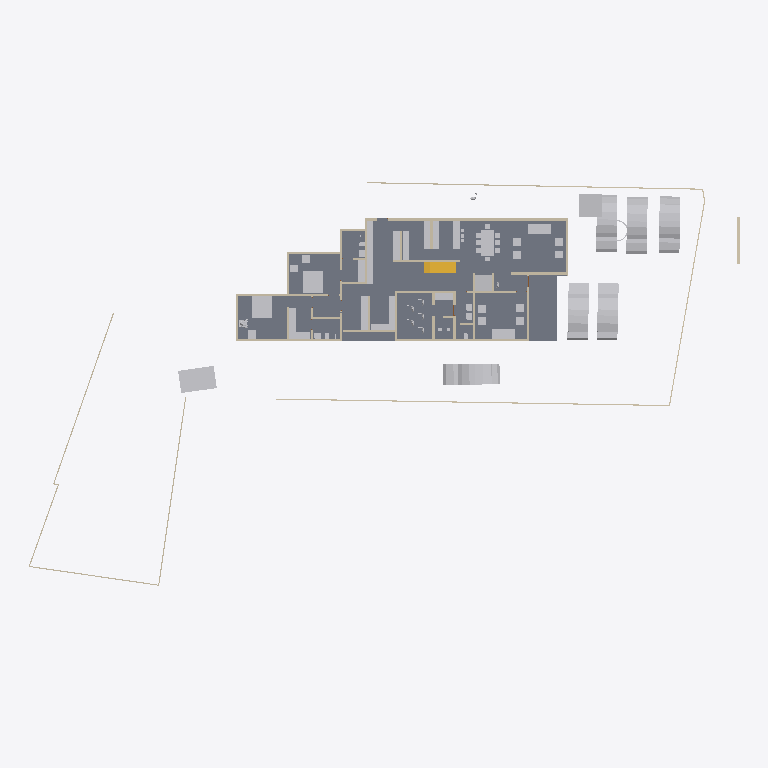
Plan cut of the same IFC building model at storey 'GF' (level 0.45 m, cut at 1.85 m), seen from above with north up, elements coloured by IFC class: 44 walls (beige), 43 other elements (light grey), 1 slab (grey), 1 stair flight (yellow). Cut surfaces are drawn darker.
Extent 65.2 m × 37.0 m × 8.3 m (x, y, z). Storeys (3): Road Level at 0.00 m; FF at 0.00 m; GF at 0.45 m. Elements (181): 80 IfcWall, 49 IfcFurniture, 15 IfcSanitaryTerminal, 13 IfcDoor, 11 IfcBuildingElementProxy, 6 IfcVehicle, 3 IfcSlab, 2 IfcStairFlight, 1 IfcGeographicElement, 1 IfcTransportElement.

HEADER;
FILE_DESCRIPTION(('ViewDefinition[DesignTransferView]'),'2;1');
FILE_NAME('Jailani.ifc','2025-11-11T17:10:29+05:30',(''),(''),'IfcOpenShell 0.8.3-post1','Bonsai 0.8.3-post1','Nobody');
FILE_SCHEMA(('IFC4X3'));
ENDSEC;
DATA;
#1=IFCPROJECT('1rEyq$MlvDVO9q4X_6O_vh',$,'My Project',$,$,$,$,(#14,#26),#9);
#31=IFCSITE('2ymv4STDrDCBgdvlSnG91s',$,'My Site',$,$,#54,$,$,$,$,$,$,$,$);
#37=IFCBUILDING('0WCwdFWaT3fvN6dYFJV0G3',$,'My Building',$,$,#60,$,$,$,$,$,$);
#43=IFCBUILDINGSTOREY('3glIUxBxj019WI9WL2_LBp',$,'Road Level',$,$,#66,$,$,$,$);
#2091=IFCBUILDINGSTOREY('0gksAyAJzF1eVdNHxF82jx',$,'GF',$,$,#2111,$,$,$,$);
#9684=IFCBUILDINGSTOREY('0GW8AoQ6z9OfFkHNDnUrmB',$,'FF',$,$,#9700,$,$,$,$);
#4726=IFCSLAB('2FiUBYKgX14Ok5pfpzPww9',$,'Slab',$,$,#5852,#4737,$,$);
#4000=IFCVEHICLE('3BS7Zjbsr73PtDcmQJl4eY',$,'Vehicle',$,$,#12544,#4013,$,$);
#4033=IFCVEHICLE('2cp3naSmrE5BcV6DgbdwjG',$,'Vehicle',$,$,#26374,#4046,$,$);
#7352=IFCVEHICLE('2aFKieQE9BoP8N4s6x7NP3',$,'Vehicle',$,$,#26379,#7365,$,$);
#2353=IFCVEHICLE('26Uv07$995M8Gk4Lx67srv',$,'Vehicle',$,$,#26369,#2366,$,$);
#2320=IFCVEHICLE('1m25npmMzADu4ik0KQauUp',$,'Vehicle',$,$,#26364,#2333,$,$);
#1815=IFCVEHICLE('3mV4HTd7L6rgcvXX4VuYsG',$,'Vehicle',$,$,#26359,#1825,$,$);
#4239=IFCBUILDINGELEMENTPROXY('3q7lNd2p17oe3AMat8N37d',$,'Toilet 2',$,$,#4433,#4249,$,.COMPLEX.);
#1959=IFCWALL('11ixbEL1z6OAfiUA_ztPVG',$,'Wall',$,$,#18694,#1970,$,$);
#6115=IFCFURNITURE('1Ow7mZlIzByeAl452SPrCl',$,'Furniture',$,$,#20982,#6124,$,$);
#4250=IFCBUILDINGELEMENTPROXY('3toYnKI0v7vRY5ZvUmLVDd',$,'Toilet1',$,$,#4438,#4260,$,.COMPLEX.);
#7794=IFCFURNITURE('15j9J8yEzDNPwqQB2w5U0R',$,'Furniture',$,$,#26221,#7803,$,$);
#7821=IFCFURNITURE('3H_3Dhy6HDRuCuyoaZOjI7',$,'Furniture',$,$,#26226,#7834,$,$);
#16667=IFCFURNITURE('0UFhA9TqH19hvR42ydHEum',$,'Furniture',$,$,#21466,#16678,$,$);
#16917=IFCSTAIRFLIGHT('2vz4h8POX6GPvf4dawSVq9',$,'StairFlight',$,$,#27238,#16926,$,14,13,0.160714285714286,0.150000005960464,.STRAIGHT.);
#23555=IFCTRANSPORTELEMENT('10_X8X5DHBYv3U3r1ASSTk',$,'TransportElement',$,$,#26301,#23564,$,$);
#1900=IFCWALL('07AM4njYTCPA7aGr0JIF5l',$,'Wall',$,$,#18946,#1911,$,$);
#3370=IFCWALL('0xoPJC_XvDxeOzIZpSQWPO',$,'Wall',$,$,#3432,#3381,$,$);
#18180=IFCFURNITURE('3fCBuG2tv7GhsgdgzbnzdH',$,'Furniture',$,$,#21310,#18191,$,$);
#6030=IFCFURNITURE('3gD11dh7T2SPAde6fVBVr4',$,'Furniture',$,$,#20937,#6043,$,$);
#5794=IFCFURNITURE('3$O2Gcc8v3rfCVBFLdnoHG',$,'Furniture',$,$,#23160,#5803,$,$);
#2407=IFCWALL('1wqYISk15EtxPgF1WYwVVh',$,'Wall',$,$,#2818,#2413,$,$);
#2632=IFCWALL('1hiIP0I5r0ZAybbUAFoviW',$,'Wall',$,$,#26737,#2638,$,$);
#18150=IFCFURNITURE('1EPqvLftHAvOxDzztt0qed',$,'Furniture',$,$,#21305,#18161,$,$);
#18246=IFCFURNITURE('3_VlQcKzH7Y8hI7ZvBJyB5',$,'Furniture',$,$,#23190,#18257,$,$);
#2532=IFCWALL('2uoMgyRXTBJAXpnQJxkX2y',$,'Wall',$,$,#26732,#2538,$,$);
#18026=IFCFURNITURE('1N44zCs$XC0OAL79Z8ncN4',$,'Furniture',$,$,#21027,#18037,$,$);
#3190=IFCWALL('193oymhqH3WPw9ieWVOFsJ',$,'Wall',$,$,#3592,#3201,$,$);
#3433=IFCWALL('2gqgdNokT89Rrmjq1x$gkt',$,'Wall',$,$,#3597,#3444,$,$);
#18216=IFCFURNITURE('0ujyPKdkz6DAxVcqhb7cRh',$,'Furniture',$,$,#23185,#18227,$,$);
#2457=IFCWALL('38EbZ7mAL5TfofCc1aVwCP',$,'Wall',$,$,#3690,#2463,$,$);
#16587=IFCFURNITURE('1TjZnqkLP0FfsPts0SLB8u',$,'Furniture',$,$,#21002,#16598,$,$);
#16612=IFCFURNITURE('2ogmSN8X93wvdR$omvKXXb',$,'Furniture',$,$,#21007,#16623,$,$);
#24556=IFCFURNITURE('1bwviZObn56PFqkOXcC80i',$,'Furniture',$,$,#24595,#24567,$,$);
#4324=IFCWALL('3gJXOYN4rCTehFrqIahuzv',$,'Wall',$,$,#25026,#4335,$,$);
#24783=IFCFURNITURE('1O2wqEFwT7N9iiQ2gpfwNV',$,'Furniture',$,$,#24822,#24794,$,$);
#20660=IFCFURNITURE('2Q4WqZLlHAZhvIgqTzrkTE',$,'Furniture',$,$,#24555,#20671,$,$);
#2607=IFCWALL('0hLi5deXP5Zfo$NOtNZznY',$,'Wall',$,$,#26742,#2613,$,$);
#7327=IFCWALL('1VtzA2s_LClRug3OlP8Np1',$,'Wall',$,$,#12559,#7338,$,$);
#4599=IFCWALL('2KWvRMMKTFyw1HRUtVm_Gi',$,'Wall',$,$,#21402,#4610,$,$);
#1845=IFCWALL('0Ccj9tOijEFOAbpvaTSZqK',$,'Wall',$,$,#18385,#1856,$,$);
#18051=IFCFURNITURE('2Nbt3sf_LF5RffUM40i9Ez',$,'Furniture',$,$,#18090,#18062,$,$);
#16944=IFCWALL('2ygGbliK1D0vPadB9pMj70',$,'Wall',$,$,#21131,#16955,$,$);
#17758=IFCWALL('0i7vO5N8HEiQkG9bHpdKgN',$,'Wall',$,$,#19674,#17769,$,$);
#4261=IFCWALL('2P2btUNmD4$AeKJvAbrxDF',$,'Wall',$,$,#18365,#4272,$,$);
#17291=IFCWALL('2Ud7NINH58uhxgireWG4hY',$,'Wall',$,$,#19656,#17302,$,$);
#20620=IFCFURNITURE('3A_a8wo9zBahOmXINL79yf',$,'Furniture',$,$,#21325,#20631,$,$);
#1220=IFCWALL('3KkvfcArz8VeHF4xGoxgBw',$,'Wall',$,$,#19015,#1228,$,$);
#20507=IFCWALL('3N6mJmx6vCGvpPvbf4tsBv',$,'Wall',$,$,#21320,#20518,$,$);
#8326=IFCWALL('3QFvIzYvz37QTvghvyjFx5',$,'Wall',$,$,#9074,#8337,$,$);
#20375=IFCWALL('2z8aGayRL65freAYCgZ34o',$,'Wall',$,$,#20474,#20386,$,$);
#7842=IFCWALL('2mUcR1cvbE9gBHqjOC5SKc',$,'Wall',$,$,#7923,#7853,$,$);
#7229=IFCWALL('0VXwuVfIX3AxZD5kkE8tT$',$,'Wall',$,$,#21173,#7240,$,$);
#1875=IFCWALL('008Ru8aL91NfVA4GfLNlud',$,'Wall',$,$,#20506,#1886,$,$);
#2582=IFCWALL('3AhfTEAr96zBOu2JT1DiVf',$,'Wall',$,$,#26752,#2588,$,$);
#4569=IFCWALL('3c7TTJ0pXFgxE8E$J0mypr',$,'Wall',$,$,#7188,#4580,$,$);
#11150=IFCWALL('1CKoPsobT4dQirkGpUnaB9',$,'Wall',$,$,#11306,#11161,$,$);
#11812=IFCWALL('2vYKWgYnf3AAZvsc_bF34J',$,'Wall',$,$,#20305,#11823,$,$);
#4808=IFCWALL('1Z_ltgn05BKO7I3aoagSPJ',$,'Wall',$,$,#18997,#4819,$,$);
#8484=IFCWALL('1pw_hQT9L5MP4_BQmH5BKI',$,'Wall',$,$,#20783,#8495,$,$);
#23440=IFCFURNITURE('21l3BBJpXBkvGssKZQ2oj6',$,'Furniture',$,$,#26271,#23868,$,$);
#16830=IFCWALL('2rIaByqmf2cB60p90hdY5F',$,'Wall',$,$,#17400,#16841,$,$);
#7662=IFCWALL('0qs$5sDxD6oxQ1AxGHqRzO',$,'Wall',$,$,#21315,#7673,$,$);
#7405=IFCWALL('08jibRuvzD8P8xgSykkvp0',$,'Wall',$,$,#24550,#7416,$,$);
#5936=IFCFURNITURE('1or9zLL254_wKY1HGIzcGw',$,'Furniture',$,$,#26251,#23780,$,$);
#5915=IFCFURNITURE('0b$x38wef6yw8qaTh6uwjG',$,'Furniture',$,$,#26246,#23802,$,$);
#5868=IFCFURNITURE('2twaoDL_TATg70B1ykHqHo',$,'Furniture',$,$,#26236,#23824,$,$);
#5983=IFCFURNITURE('2vZ5VtkXfBAPjGd$YPtvHY',$,'Furniture',$,$,#26261,#23846,$,$);
#23513=IFCFURNITURE('1jYJF2_Ar4PA$1ObAX4BjT',$,'Furniture',$,$,#26286,#23912,$,$);
#5816=IFCFURNITURE('1TP2jwvPz3N9eubg1GiWow',$,'Furniture',$,$,#26231,#23934,$,$);
#5962=IFCFURNITURE('2MS0etz098_v$FoR6_4mkZ',$,'Furniture',$,$,#26256,#23978,$,$);
#6009=IFCFURNITURE('0UkmDjdcj7HwifWsFE8IKa',$,'Furniture',$,$,#26266,#24000,$,$);
#8914=IFCWALL('1Sdsxvnin8QxIAQQ7RLntB',$,'Wall',$,$,#20342,#8925,$,$);
#20204=IFCWALL('0Lmm6eYPj12RbgXKY6EPyA',$,'Wall',$,$,#23205,#20215,$,$);
#11334=IFCWALL('3ahS2f9_P7BQ8uJsb_98rn',$,'Wall',$,$,#23121,#11345,$,$);
#23487=IFCFURNITURE('1i0CIYj793HOov7b6gJt6Y',$,'Furniture',$,$,#26281,#23890,$,$);
#5894=IFCFURNITURE('0c6LkkJ9j6hucZ6Ntdg6au',$,'Furniture',$,$,#26241,#23956,$,$);
#6663=IFCWALL('3CNdPA2aL1Me_d4dATwif6',$,'Wall',$,$,#24679,#6674,$,$);
#8514=IFCWALL('0eDXp1qynBRBa0$aXkdNBU',$,'Wall',$,$,#24661,#8525,$,$);
#17044=IFCWALL('28mJH_Qkz2cB_CJyuRWyOY',$,'Wall',$,$,#17073,#17055,$,$);
#9235=IFCWALL('3huuly5xf8dBsCb2$1PF_5',$,'Wall',$,$,#21149,#9246,$,$);
#16782=IFCSANITARYTERMINAL('0Z$a1qjRzCde4jjDPjMZll',$,'SanitaryTerminal',$,$,#23651,#16795,$,$);
#8824=IFCSANITARYTERMINAL('0ngCrSP_X0SBiiIcJZXNNb',$,'SanitaryTerminal',$,$,#25497,#8833,$,$);
#17159=IFCSANITARYTERMINAL('2O_O8GFRfALul361O1GWCl',$,'SanitaryTerminal',$,$,#21047,#17172,$,$);
#17185=IFCSANITARYTERMINAL('37P0S3YaH7Qhi7GPY$xf1I',$,'SanitaryTerminal',$,$,#21052,#17198,$,$);
#20104=IFCWALL('2mbp3mOlrDduWb$k8IMoka',$,'Wall',$,$,#20187,#20115,$,$);
#25089=IFCWALL('26gkHrvDT4Pw5$rxVy5N1l',$,'Wall',$,$,#26306,#25100,$,$);
#24052=IFCBUILDINGELEMENTPROXY('1YR9NhOif9$Ql1ewu816Zr',$,'BuildingElementProxy',$,$,#26206,#24074,$,$);
#8868=IFCWALL('1lYybgRfP3Lxn6LSpPB$Jl',$,'Wall',$,$,#24610,#8879,$,$);
ENDSEC;
